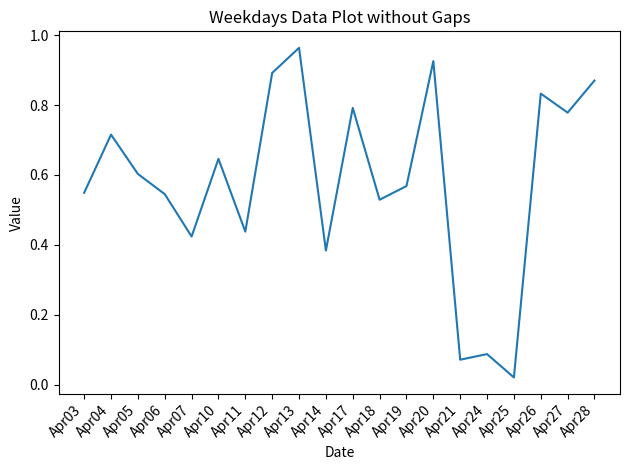

This chart was generated by the following Python code:
import matplotlib.pyplot as plt
from datetime import datetime, timedelta
import numpy as np
import matplotlib.dates as mdates

# サンプルデータの生成
start_date = datetime(2023, 4, 1)
end_date = datetime(2023, 4, 30)
date_list = [start_date + timedelta(days=x) for x in range((end_date - start_date).days + 1)]
date_list = [date for date in date_list if date.weekday() < 5]  # 土日を除外

np.random.seed(0)
data = np.random.rand(len(date_list))

# 日付を連続したインデックスに変換
dates_as_numbers = np.arange(len(date_list))
#dates_as_numbers =  mdates.date2num(date_list)

fig, ax = plt.subplots()
ax.plot(dates_as_numbers, data)  # インデックスを使用してプロット

# X軸のラベルを日付に設定
ax.set_xticks(dates_as_numbers)
# インデックスをstring日付に置き換える
ax.set_xticklabels([date.strftime("%b%d") for date in date_list], rotation=45, ha="right")
#ax.xaxis.set_major_formatter(mdates.DateFormatter('%Y-%m-%d'))

#plt.gcf().autofmt_xdate()

plt.title("Weekdays Data Plot without Gaps")
plt.xlabel("Date")
plt.ylabel("Value")
plt.tight_layout()
plt.show()
